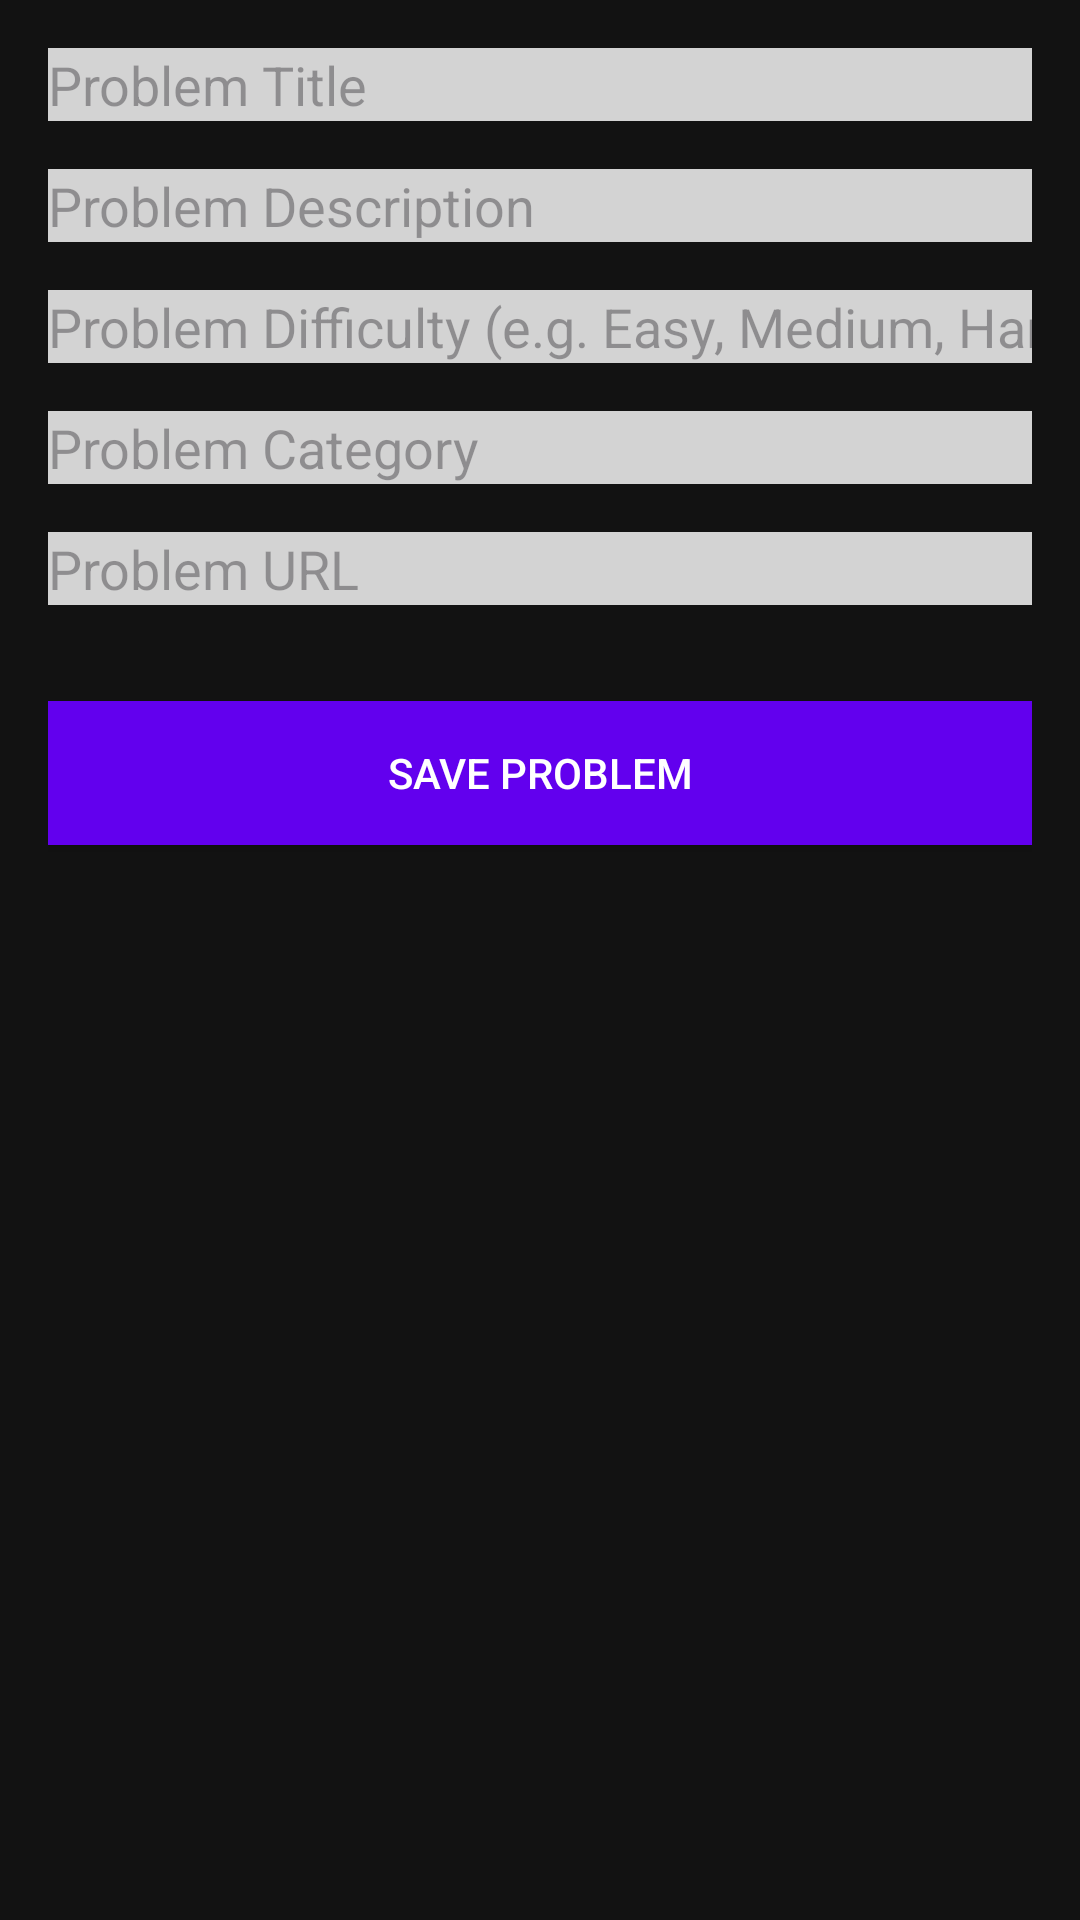

Write the Android layout XML for this screen, with the resource values it uses.
<!-- AndroidManifest.xml: application theme Theme.LeetCodeVoice -->
<!-- res/layout/activity_new_problem.xml -->
<?xml version="1.0" encoding="utf-8"?>
<LinearLayout xmlns:android="http://schemas.android.com/apk/res/android"
    android:layout_width="match_parent"
    android:layout_height="match_parent"
    android:orientation="vertical"
    android:padding="16dp"
    android:background="#121212">

    <EditText
        android:id="@+id/edtTitle"
        android:layout_width="match_parent"
        android:layout_height="wrap_content"
        android:hint="Problem Title"
        android:textColor="@color/white"
        android:background="#D3D3D3"
        android:layout_marginBottom="16dp"
        android:inputType="text" />

    <EditText
        android:id="@+id/edtDescription"
        android:layout_width="match_parent"
        android:layout_height="wrap_content"
        android:hint="Problem Description"
        android:textColor="@color/white"
        android:background="#D3D3D3"
        android:layout_marginBottom="16dp"
        android:inputType="textMultiLine" />

    <EditText
        android:id="@+id/edtDifficulty"
        android:layout_width="match_parent"
        android:layout_height="wrap_content"
        android:hint="Problem Difficulty (e.g. Easy, Medium, Hard)"
        android:textColor="@color/white"
        android:background="#D3D3D3"
        android:layout_marginBottom="16dp"
        android:inputType="text" />

    <EditText
        android:id="@+id/edtCategory"
        android:layout_width="match_parent"
        android:layout_height="wrap_content"
        android:hint="Problem Category"
        android:textColor="@color/white"
        android:background="#D3D3D3"
        android:layout_marginBottom="16dp"
        android:inputType="text" />

    <EditText
        android:id="@+id/edtUrl"
        android:layout_width="match_parent"
        android:layout_height="wrap_content"
        android:hint="Problem URL"
        android:textColor="@color/white"
        android:background="#D3D3D3"
        android:layout_marginBottom="16dp"
        android:inputType="text" />

    <Button
        android:id="@+id/btnSaveProblem"
        android:layout_width="match_parent"
        android:layout_height="wrap_content"
        android:text="Save Problem"
        android:textColor="#FFFFFF"
        android:background="#6200EE"
        android:layout_marginTop="16dp"/>

</LinearLayout>
<!-- resources referenced by this layout -->
<resources>
  <color name="white">#FFFFFF</color>
  <style name="Theme.LeetCodeVoice" parent="Base.Theme.LeetCodeVoice" />
  <style name="Base.Theme.LeetCodeVoice" parent="Theme.Material3.DayNight.NoActionBar">
          
          
      </style>
</resources>
